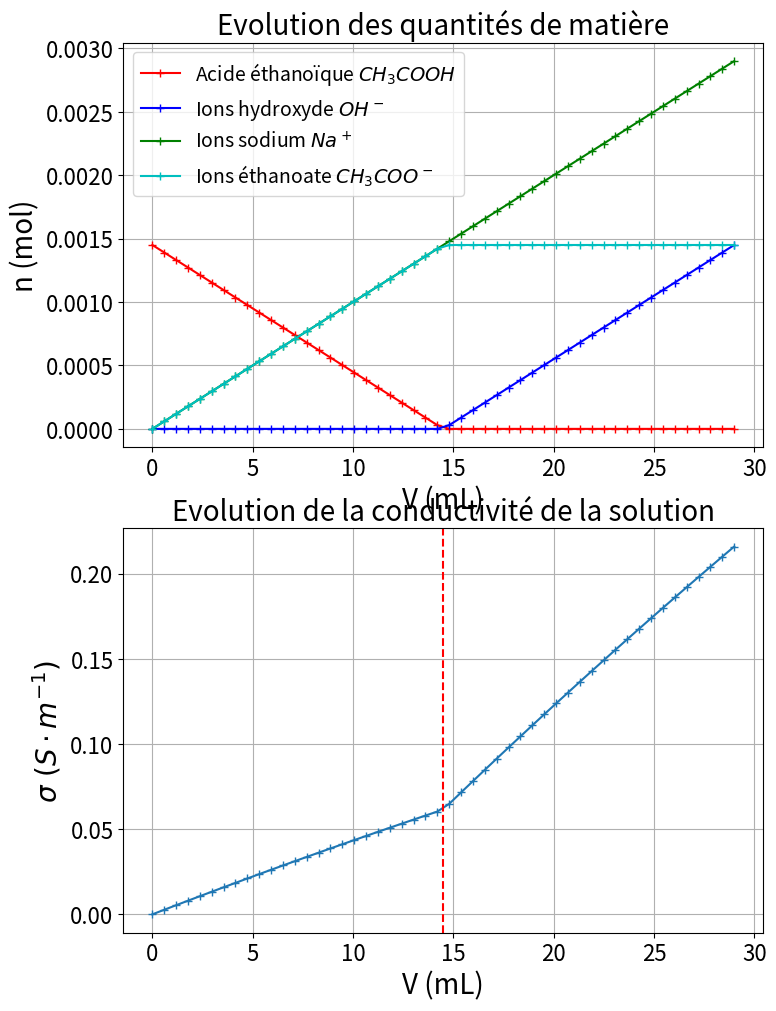

The matplotlib source for this figure:
# -*- coding: utf-8 -*-
"""
Simulation d'une courbe de titrage par conductimétrie

AH(aq) + HO-(aq) -> A-(aq) + H2O(l)
Conductivité molaire ionique en mS.m2.mol-1 à 25°C
lambda(Na+) = 5,0
lambda(HO-) = 20,0
lambda(A-) = 4,1

Auteur : David Therincourt (Lycée Roland Garros - Académie de la Réunion)
Téléchargé sur le site https://physique-chimie-python.readthedocs.io/fr/latest/
"""
import numpy as np
import matplotlib.pyplot as plt
plt.rcParams["figure.figsize"] = (8,10) # width, height in inches (100 dpi)
plt.subplots_adjust(hspace=0.2, left=0.15, bottom=0.06, right=0.95, top=0.95 ) # Position en %
lambda_HO, lambda_Na, lambda_A = 20.0, 5.0, 4.1
Cb = 0.100 # Concentration base en mol/L
C_AH = 0.145 # Concentration acide en mol/L
Vo = 10.0E-3 # Volume solution d'acide éthanoïque
Veau = 200.0E-3 # Volume d'eau ajouté en L
Ve = C_AH*Vo/Cb # Volume équivalent en mL calculé Ve = C_AH*Vo/Cb
NB = 50 # Nb points
V = np.linspace(0, 2*Ve, NB) # Initialisatin du tableau de volume
# Initialisation des tableaux de concentration
n_AH = np.zeros(NB)
n_HO = np.zeros(NB)
n_NA = np.zeros(NB)
n_A = np.zeros(NB)

for i in range(NB) :
    Vol = V[i]
    if Vol <= Ve :
        # Reactifs
        n_AH[i] = C_AH*Vo - Cb*Vol
        n_HO[i] = 0
        # Produits
        n_A[i] = Cb*Vol
        n_NA[i] = Cb*Vol
    else :
        print(i, Vol)
        # Reactifs
        n_AH[i] = 0
        n_HO[i] = Cb*(Vol-Ve)
        # Produits
        n_A[i] = Cb*Ve
        n_NA[i] = Cb*Vol

# Calcul du tableau de conductivité
sigma = (lambda_HO*n_HO + lambda_A*n_A + lambda_Na*n_NA) / (Veau + V)

# Courbe d'évolution des quantités de matière
plt.subplot(211)
plt.plot(V*1000, n_AH, "r-+", label ='Acide éthanoïque $CH_3COOH$')
plt.plot(V*1000, n_HO, "b-+", label ='Ions hydroxyde $OH^-$')
plt.plot(V*1000, n_NA, "g-+", label = 'Ions sodium $Na^+$') # peut être placé en commentaire si jugé inutile
plt.plot(V*1000, n_A, "c-+", label = 'Ions éthanoate $CH_3COO^-$')
plt.legend(fontsize = 14)
plt.title("Evolution des quantités de matière", fontsize = 20)
plt.xlabel("V (mL)", fontsize = 20)
plt.ylabel("n (mol)", fontsize = 20)
plt.tick_params(axis = 'both', labelsize = 16)
plt.grid()

# Courbe d'évolution de la conductivité
plt.subplot(212)
plt.plot(V*1E3, sigma, "-+")
plt.axvline(Ve*1E3, color="red", linestyle ="dashed")
plt.title("Evolution de la conductivité de la solution", fontsize = 20)
plt.xlabel("V (mL)", fontsize = 20)
plt.ylabel("$\sigma~(S\cdot m^{-1})$", fontsize = 20)
plt.tick_params(axis = 'both', labelsize = 16)
plt.grid()

plt.show()
